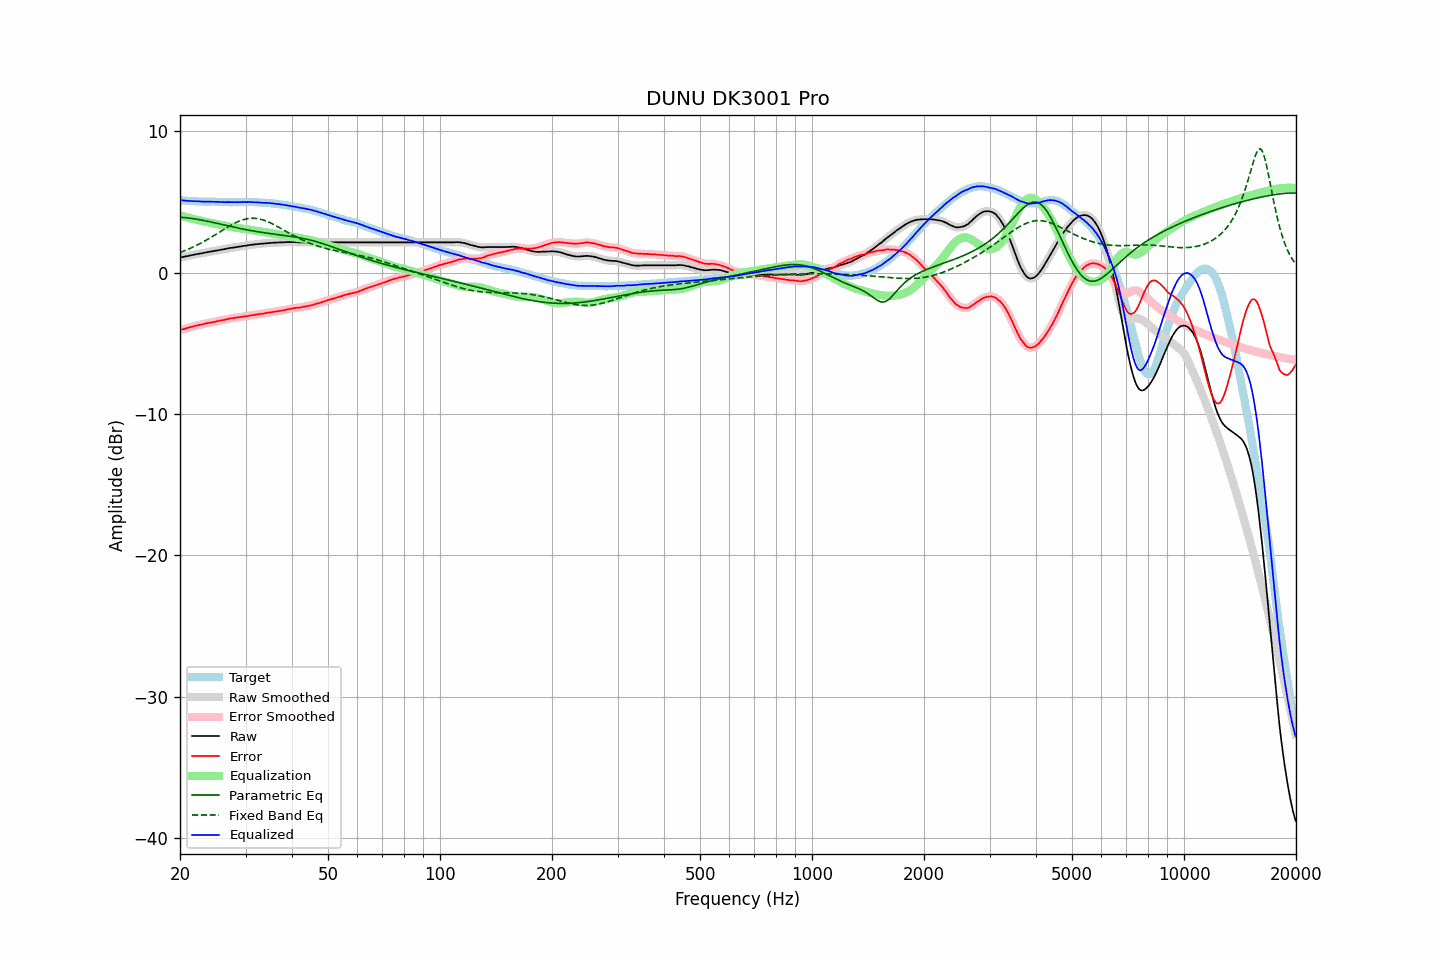

The file beside this chart, header and first rows:
frequency, raw, error, smoothed, error_smoothed, equalization, parametric_eq, fixed_band_eq, equalized_raw, equalized_smoothed, target
20.00, 1.07, -4.07, 1.07, -4.07, 4.07, 3.93, 1.43, 5.14, 5.14, 5.14
20.20, 1.09, -4.03, 1.09, -4.03, 4.03, 3.92, 1.47, 5.13, 5.13, 5.12
20.40, 1.11, -4.00, 1.12, -4.00, 4.00, 3.91, 1.52, 5.11, 5.11, 5.11
20.61, 1.14, -3.97, 1.14, -3.97, 3.96, 3.90, 1.56, 5.11, 5.10, 5.11
20.81, 1.16, -3.93, 1.16, -3.93, 3.93, 3.89, 1.61, 5.09, 5.09, 5.09
21.02, 1.18, -3.90, 1.19, -3.90, 3.90, 3.87, 1.66, 5.08, 5.09, 5.08
21.23, 1.21, -3.86, 1.21, -3.87, 3.87, 3.86, 1.71, 5.08, 5.08, 5.07
21.44, 1.23, -3.85, 1.23, -3.84, 3.84, 3.84, 1.76, 5.07, 5.07, 5.08
21.66, 1.25, -3.82, 1.26, -3.81, 3.81, 3.83, 1.81, 5.06, 5.07, 5.07
21.87, 1.28, -3.78, 1.28, -3.78, 3.78, 3.81, 1.86, 5.06, 5.06, 5.06
22.09, 1.30, -3.75, 1.30, -3.75, 3.75, 3.79, 1.92, 5.06, 5.06, 5.05
22.31, 1.32, -3.73, 1.32, -3.72, 3.73, 3.77, 1.98, 5.05, 5.05, 5.05
22.54, 1.34, -3.70, 1.34, -3.70, 3.70, 3.75, 2.03, 5.04, 5.04, 5.04
22.76, 1.36, -3.68, 1.36, -3.68, 3.67, 3.73, 2.09, 5.04, 5.04, 5.05
22.99, 1.38, -3.65, 1.38, -3.65, 3.65, 3.71, 2.16, 5.03, 5.03, 5.04
23.22, 1.40, -3.62, 1.41, -3.62, 3.62, 3.69, 2.22, 5.03, 5.03, 5.03
23.45, 1.43, -3.59, 1.43, -3.60, 3.60, 3.67, 2.28, 5.03, 5.03, 5.03
23.69, 1.45, -3.57, 1.45, -3.57, 3.58, 3.64, 2.35, 5.03, 5.03, 5.03
23.92, 1.47, -3.55, 1.47, -3.55, 3.56, 3.62, 2.41, 5.03, 5.03, 5.03
24.16, 1.49, -3.53, 1.49, -3.54, 3.53, 3.60, 2.48, 5.03, 5.03, 5.02
24.40, 1.51, -3.52, 1.51, -3.52, 3.51, 3.57, 2.55, 5.02, 5.02, 5.03
24.65, 1.53, -3.50, 1.53, -3.50, 3.49, 3.55, 2.62, 5.02, 5.02, 5.03
24.89, 1.55, -3.47, 1.55, -3.47, 3.47, 3.52, 2.69, 5.02, 5.02, 5.02
25.14, 1.57, -3.44, 1.57, -3.44, 3.44, 3.50, 2.76, 5.02, 5.02, 5.01
25.39, 1.59, -3.42, 1.59, -3.41, 3.42, 3.47, 2.83, 5.01, 5.01, 5.01
25.65, 1.61, -3.39, 1.61, -3.39, 3.39, 3.44, 2.90, 5.01, 5.01, 5.00
25.91, 1.63, -3.37, 1.63, -3.37, 3.37, 3.42, 2.97, 5.00, 5.00, 5.00
26.16, 1.65, -3.35, 1.65, -3.35, 3.34, 3.39, 3.05, 5.00, 5.00, 5.01
26.43, 1.67, -3.32, 1.68, -3.32, 3.32, 3.37, 3.12, 4.99, 4.99, 5.00
26.69, 1.70, -3.29, 1.70, -3.30, 3.29, 3.34, 3.18, 5.00, 4.99, 5.00
26.96, 1.72, -3.27, 1.72, -3.27, 3.27, 3.31, 3.25, 5.00, 5.00, 5.00
27.23, 1.74, -3.24, 1.74, -3.24, 3.25, 3.29, 3.32, 4.99, 5.00, 4.98
27.50, 1.76, -3.22, 1.76, -3.23, 3.23, 3.26, 3.38, 4.99, 4.99, 4.98
27.77, 1.77, -3.22, 1.78, -3.21, 3.21, 3.24, 3.44, 4.98, 4.99, 4.99
28.05, 1.79, -3.20, 1.80, -3.19, 3.19, 3.21, 3.50, 4.99, 4.99, 4.99
28.33, 1.81, -3.18, 1.81, -3.18, 3.18, 3.19, 3.56, 4.99, 4.99, 4.99
28.62, 1.83, -3.15, 1.83, -3.16, 3.16, 3.16, 3.61, 4.99, 4.99, 4.99
28.90, 1.84, -3.15, 1.85, -3.15, 3.15, 3.14, 3.66, 4.99, 4.99, 5.00
29.19, 1.86, -3.13, 1.87, -3.13, 3.13, 3.12, 3.70, 4.99, 5.00, 5.00
29.48, 1.88, -3.11, 1.88, -3.11, 3.11, 3.09, 3.74, 5.00, 5.00, 4.99
29.78, 1.90, -3.09, 1.90, -3.10, 3.10, 3.07, 3.77, 5.00, 5.00, 4.99
30.08, 1.91, -3.10, 1.92, -3.08, 3.08, 3.05, 3.80, 4.99, 5.00, 5.01
30.38, 1.93, -3.07, 1.94, -3.07, 3.06, 3.03, 3.82, 5.00, 5.00, 5.00
30.68, 1.95, -3.04, 1.95, -3.05, 3.05, 3.00, 3.84, 5.00, 5.00, 5.00
30.99, 1.97, -3.02, 1.97, -3.03, 3.03, 2.98, 3.85, 5.00, 5.00, 5.00
31.30, 1.98, -3.01, 1.98, -3.01, 3.01, 2.96, 3.85, 4.99, 4.99, 4.99
31.61, 1.99, -3.00, 2.00, -2.99, 2.99, 2.94, 3.85, 4.98, 4.99, 4.99
31.93, 2.01, -2.97, 2.01, -2.97, 2.97, 2.92, 3.85, 4.99, 4.98, 4.98
32.24, 2.02, -2.95, 2.02, -2.95, 2.96, 2.90, 3.83, 4.98, 4.98, 4.98
32.57, 2.03, -2.93, 2.03, -2.93, 2.94, 2.89, 3.81, 4.97, 4.97, 4.97
32.89, 2.04, -2.92, 2.04, -2.92, 2.92, 2.87, 3.79, 4.96, 4.96, 4.96
33.22, 2.05, -2.91, 2.05, -2.91, 2.90, 2.85, 3.76, 4.95, 4.96, 4.96
33.55, 2.06, -2.89, 2.07, -2.89, 2.88, 2.83, 3.72, 4.95, 4.95, 4.96
33.89, 2.08, -2.86, 2.08, -2.87, 2.87, 2.82, 3.68, 4.95, 4.95, 4.95
34.23, 2.09, -2.84, 2.09, -2.84, 2.85, 2.80, 3.64, 4.94, 4.94, 4.93
34.57, 2.10, -2.83, 2.10, -2.83, 2.83, 2.79, 3.59, 4.93, 4.93, 4.93
34.92, 2.11, -2.80, 2.11, -2.81, 2.81, 2.77, 3.54, 4.93, 4.92, 4.92
35.27, 2.11, -2.81, 2.12, -2.80, 2.79, 2.75, 3.48, 4.91, 4.91, 4.92
35.62, 2.12, -2.77, 2.12, -2.78, 2.78, 2.74, 3.43, 4.90, 4.90, 4.89
35.97, 2.12, -2.76, 2.13, -2.76, 2.76, 2.73, 3.37, 4.88, 4.89, 4.89
... 635 more rows
